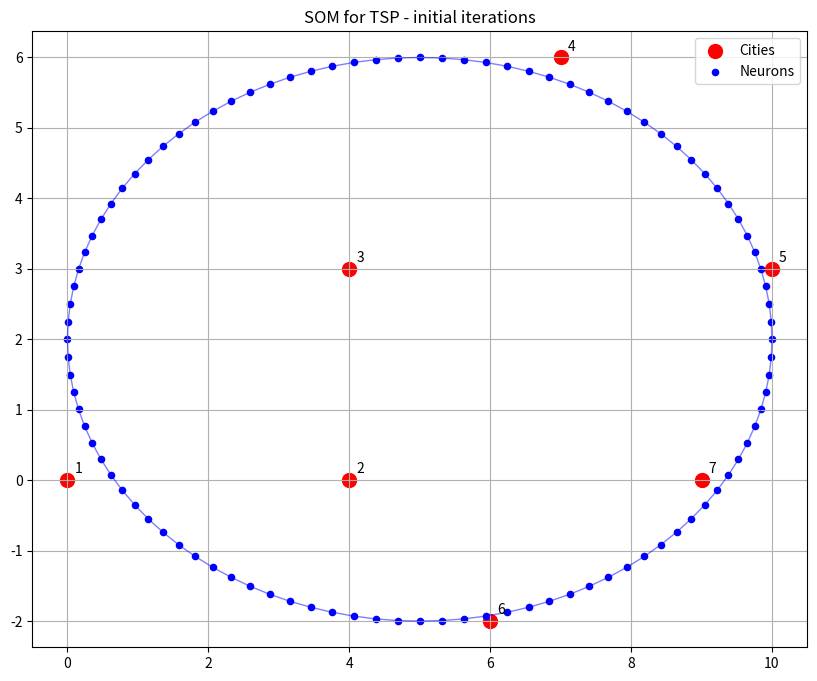
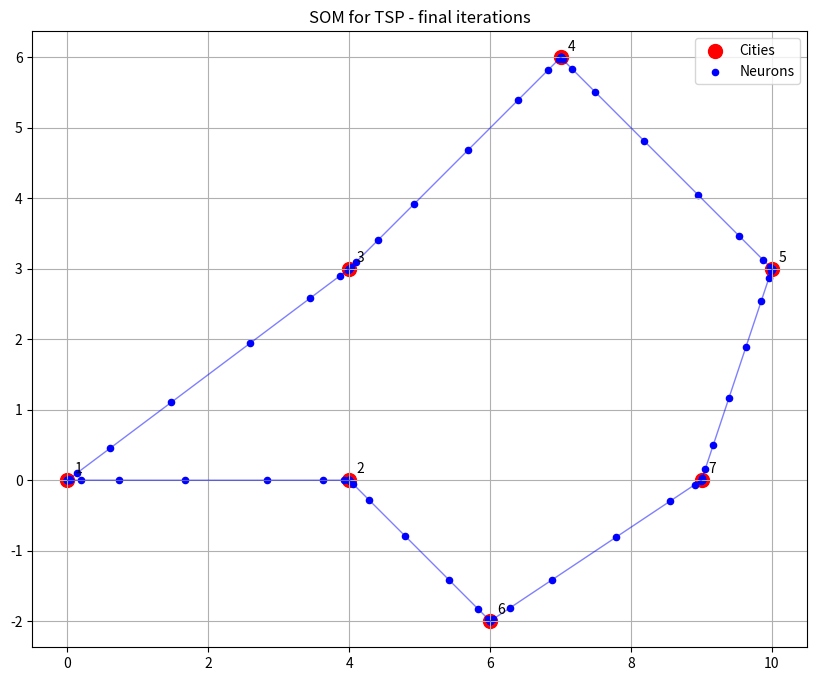

These figures' Python source, in order:
import numpy as np
import matplotlib.pyplot as plt

class SOM_TSP:
    def __init__(self, cities, n_neurons=None, learning_rate=0.8, radius=1.0, radius_decay=0.995, lr_decay=0.998):
        """
        Initialize the Self-Organizing Map for Traveling Salesman Problem
        
        Parameters:
        cities (numpy.ndarray): Array of city coordinates
        n_neurons (int): Number of neurons (default: 8 * number of cities)
        learning_rate (float): Initial learning rate
        radius (float): Initial neighborhood radius
        radius_decay (float): Decay rate for neighborhood radius
        lr_decay (float): Decay rate for learning rate
        """
        self.cities = cities
        n_cities = cities.shape[0]
        
        # If not specified, use 8 times the number of cities as neurons
        self.n_neurons = n_neurons if n_neurons else n_cities * 8
        
        # Initialize weights (neuron positions) in a circle
        t = np.linspace(0, 2*np.pi, self.n_neurons, endpoint=False)
        # Circle radius is set to cover roughly the area of cities
        self.weights = np.column_stack([np.cos(t), np.sin(t)])
        # Scale weights to roughly match the scale of cities
        min_x, max_x = np.min(cities[:, 0]), np.max(cities[:, 0])
        min_y, max_y = np.min(cities[:, 1]), np.max(cities[:, 1])
        
        scale_x = (max_x - min_x) / 2.0
        scale_y = (max_y - min_y) / 2.0
        center_x = (min_x + max_x) / 2.0
        center_y = (min_y + max_y) / 2.0
        
        self.weights[:, 0] = self.weights[:, 0] * scale_x + center_x
        self.weights[:, 1] = self.weights[:, 1] * scale_y + center_y
        
        # Learning parameters
        self.initial_learning_rate = learning_rate
        self.learning_rate = learning_rate
        self.initial_radius = radius
        self.radius = radius
        self.radius_decay = radius_decay
        self.lr_decay = lr_decay
    
    def find_bmu(self, city):
        """Find the Best Matching Unit (BMU) for a given city"""
        # Calculate Euclidean distance to all neurons
        distances = np.linalg.norm(self.weights - city, axis=1)
        # Return the index of the closest neuron
        return np.argmin(distances)
    
    def neighborhood_function(self, bmu_idx, neuron_idx):
        """Calculate neighborhood value based on distance from BMU"""
        # Calculate distance on the ring
        distance = min(
            abs(bmu_idx - neuron_idx),
            self.n_neurons - abs(bmu_idx - neuron_idx)
        )
        
        # Apply Gaussian neighborhood function
        return np.exp(-(distance**2) / (2 * self.radius**2))
    
    def update_weights(self, city, bmu_idx):
        """Update weights of the SOM based on current input city"""
        for i in range(self.n_neurons):
            # Calculate influence based on distance from BMU
            influence = self.neighborhood_function(bmu_idx, i)
            
            # Update weights only if there's some influence
            if influence > 0.05:  # Small threshold for computational efficiency
                # Move neuron towards the city
                self.weights[i] += self.learning_rate * influence * (city - self.weights[i])
    
    def train(self, n_iterations):
        """Train the SOM network for a given number of iterations"""
        for iteration in range(n_iterations):
            # Randomly select a city
            city_idx = np.random.randint(len(self.cities))
            city = self.cities[city_idx]
            
            # Find the Best Matching Unit
            bmu_idx = self.find_bmu(city)
            
            # Update network weights
            self.update_weights(city, bmu_idx)
            
            # Decay learning rate and radius
            self.radius *= self.radius_decay
            self.learning_rate *= self.lr_decay
            
            # Optional: Print progress
            if (iteration + 1) % (n_iterations // 10) == 0 or iteration == 0:
                print(f"Iteration {iteration + 1}/{n_iterations}, "
                      f"LR: {self.learning_rate:.4f}, Radius: {self.radius:.4f}")
    
    def get_route(self):
        """
        Get the route represented by the neuron ring.
        Returns the sequence of cities in the order they would be visited.
        """
        # For each city, find the closest neuron
        city_to_neuron = np.zeros(len(self.cities), dtype=int)
        for i, city in enumerate(self.cities):
            city_to_neuron[i] = self.find_bmu(city)
        
        # Sort cities by their neuron position on the ring
        route_indices = np.argsort(city_to_neuron)
        
        return route_indices
    
    def calculate_route_distance(self, route, distance_matrix):
        """Calculate the total distance of a route using the distance matrix"""
        total_distance = 0
        for i in range(len(route)):
            from_city = route[i]
            to_city = route[(i + 1) % len(route)]  # Wrap around to the start
            total_distance += distance_matrix[from_city, to_city]
        
        return total_distance
    
    def plot_som(self, iteration=None):
        """Plot the current state of the SOM and cities"""
        plt.figure(figsize=(10, 8))
        
        # Plot cities
        plt.scatter(self.cities[:, 0], self.cities[:, 1], c='r', s=100, label='Cities')
        
        # Plot neurons (the ring)
        plt.scatter(self.weights[:, 0], self.weights[:, 1], c='b', s=20, label='Neurons')
        
        # Connect neurons to show the ring
        ring = np.append(self.weights, [self.weights[0]], axis=0)  # Close the loop
        plt.plot(ring[:, 0], ring[:, 1], 'b-', linewidth=1, alpha=0.5)
        
        # Annotate cities with their indices
        for i, (x, y) in enumerate(self.cities):
            plt.annotate(str(i + 1), (x, y), xytext=(5, 5), textcoords='offset points')
        
        plt.title(f"SOM for TSP - {iteration if iteration else 'Initial'} iterations")
        plt.legend()
        plt.axis('equal')
        plt.grid(True)
        
        plt.show()


# Test the SOM-TSP implementation with our problem
def main():
    # Convert our adjacency matrix to 2D coordinates using Multidimensional Scaling (MDS)
    # For simplicity, we'll use a predefined layout based on the graph
    # In a real scenario, we'd use MDS or another technique to derive 2D coordinates
    
    city_coords = {
        1: (0, 0),      # Starting city at the origin
        2: (4, 0),      # City 2 is 4 units east of city 1
        3: (4, 3),      # City 3 is 3 units north of city 2
        4: (7, 6),      # City 4 positioned northeast
        5: (10, 3),     # City 5 positioned east
        6: (6, -2),     # City 6 positioned southeast
        7: (9, 0)       # City 7 positioned east
    }
    
    # Create array of city coordinates - NOTE: Adjusting for 0-indexing
    cities = np.array([city_coords[i+1] for i in range(7)])
    
    # Create the adjacency matrix (distances)
    distances = np.full((7, 7), np.inf)

    # City 1 connections (using 0-indexed values)
    distances[0, 1] = distances[1, 0] = 12
    distances[0, 2] = distances[2, 0] = 10
    distances[0, 6] = distances[6, 0] = 12  # City 7 is index 6

    # City 2 connections
    distances[1, 2] = distances[2, 1] = 8
    distances[1, 3] = distances[3, 1] = 12

    # City 3 connections
    distances[2, 3] = distances[3, 2] = 11
    distances[2, 4] = distances[4, 2] = 3
    distances[2, 6] = distances[6, 2] = 9

    # City 4 connections
    distances[3, 4] = distances[4, 3] = 11
    distances[3, 5] = distances[5, 3] = 10

    # City 5 connections
    distances[4, 5] = distances[5, 4] = 6
    distances[4, 6] = distances[6, 4] = 7

    # City 6 connections
    distances[5, 6] = distances[6, 5] = 9
    
    # Set diagonal to 0 (distance from a city to itself)
    np.fill_diagonal(distances, 0)
    
    # Initialize and train the SOM
    som = SOM_TSP(cities, n_neurons=100, learning_rate=0.8, radius=50)
    
    # Initial state
    som.plot_som(iteration="initial")
    
    # Train the SOM
    som.train(n_iterations=10000)
    
    # Final state
    som.plot_som(iteration="final")
    
    # Get and evaluate the route
    route = som.get_route()
    
    # Adjust route to start from city 1 (index 0) if needed
    if route[0] != 0:
        city1_idx = np.where(route == 0)[0][0]
        route = np.roll(route, -city1_idx)
    
    # Adjust for 1-indexing for output
    route_1_indexed = route + 1
    
    # Calculate total distance
    total_distance = som.calculate_route_distance(route, distances)
    
    print("\nSOM-TSP Route:", " -> ".join(map(str, route_1_indexed)) + f" -> {route_1_indexed[0]}")
    print("Total Distance:", total_distance)
    
    # Print step-by-step path with distances
    print("\nStep-by-Step Path:")
    for i in range(len(route)):
        from_city = route[i]
        to_city = route[(i + 1) % len(route)]
        dist = distances[from_city, to_city]
        print(f"From City {from_city + 1} to City {to_city + 1}: Distance = {dist}")

if __name__ == "__main__":
    main()
